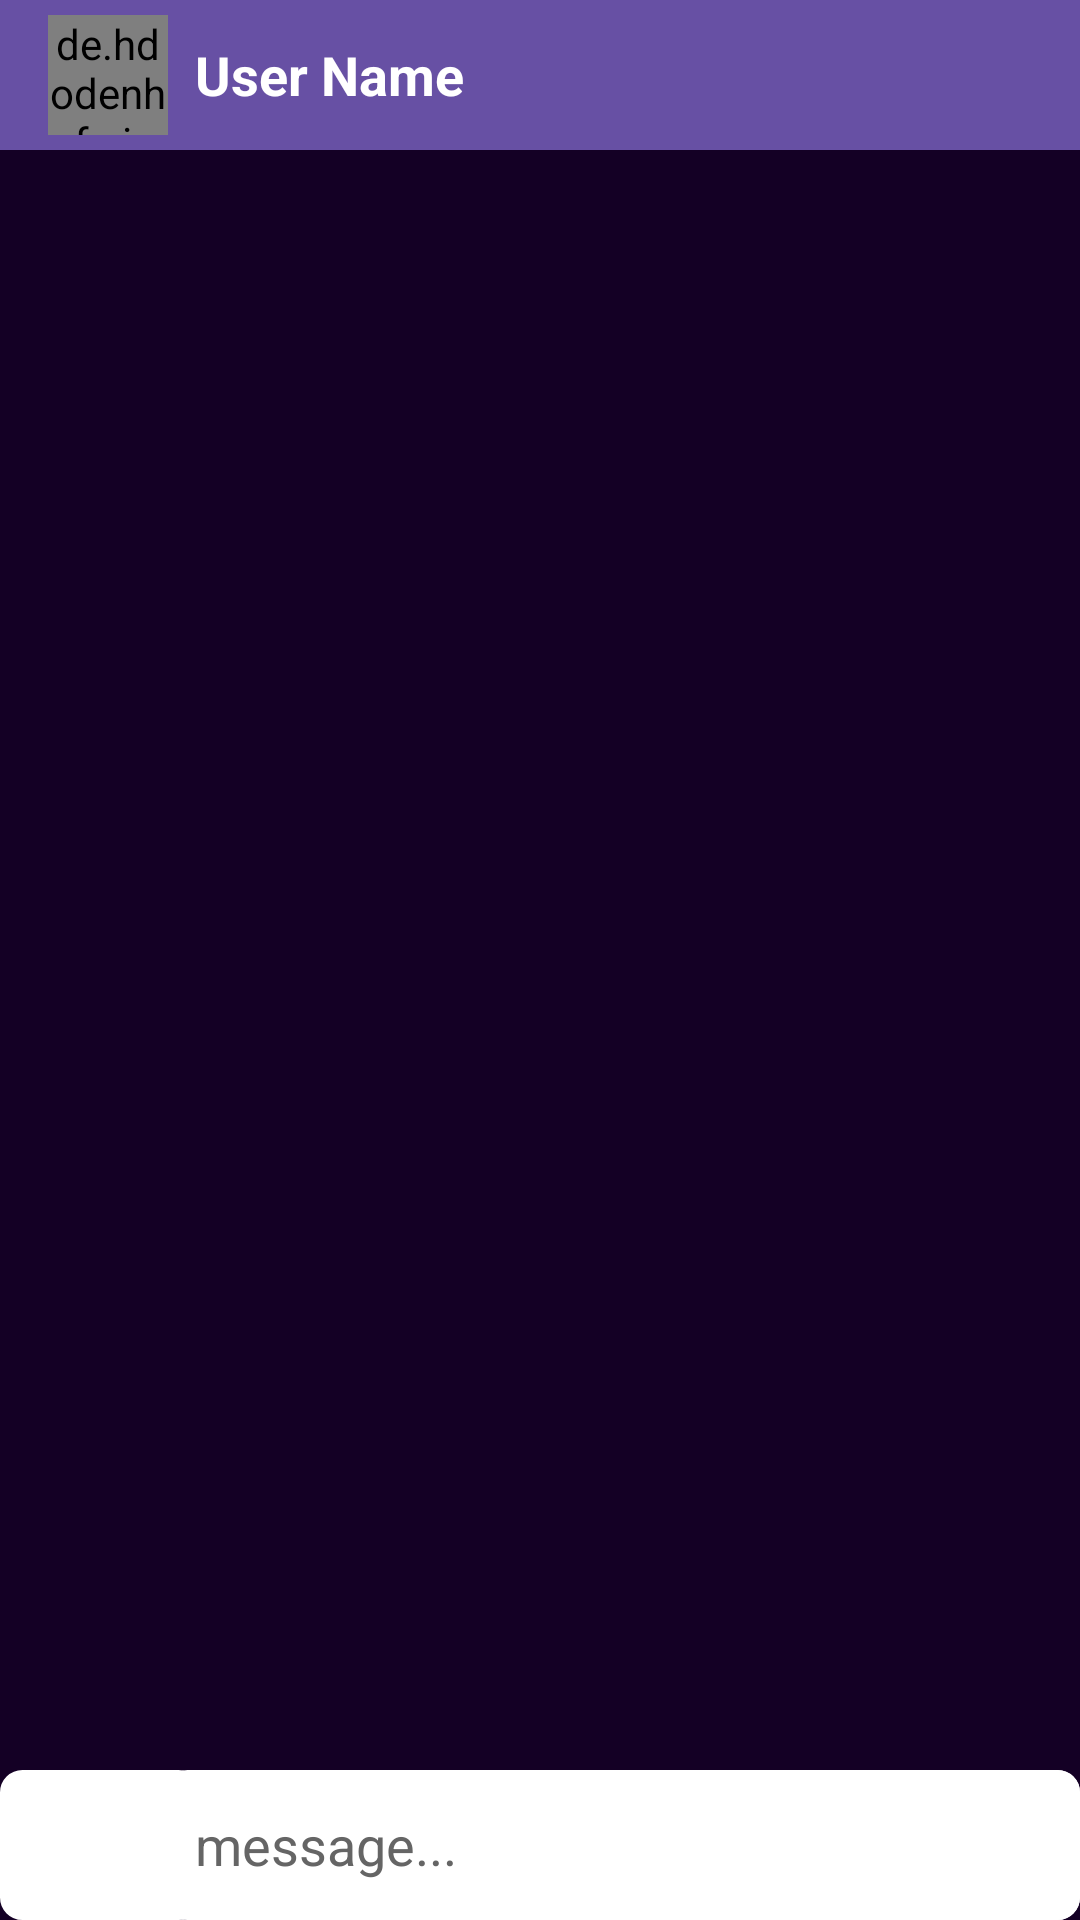

Android layout source for this screen:
<!-- AndroidManifest.xml: activity theme Theme.SecurityMessenger.NoActionBar -->
<!-- res/layout/activity_chat.xml -->
<?xml version="1.0" encoding="utf-8"?>
<RelativeLayout xmlns:android="http://schemas.android.com/apk/res/android"
    xmlns:app="http://schemas.android.com/apk/res-auto"
    xmlns:tools="http://schemas.android.com/tools"
    android:layout_width="match_parent"
    android:layout_height="match_parent"
    android:background="#140025"
    tools:context=".ChatActivity"
    android:theme="@style/Theme.Material3.Light">

    <com.google.android.material.appbar.AppBarLayout
        android:layout_width="match_parent"
        android:layout_height="50dp">

        <androidx.appcompat.widget.Toolbar
            android:id="@+id/toolbar"
            android:layout_width="match_parent"
            android:layout_height="wrap_content"
            android:background="?attr/colorPrimary"
            android:theme="@style/Theme.Material3.Light">

            <de.hdodenhof.circleimageview.CircleImageView
                android:id = "@+id/chat_image"
                android:layout_width="40dp"
                android:layout_height="40dp"
                android:src="@drawable/ic_profile"
                android:tint="@android:color/white"/>

            <TextView
                android:id="@+id/chat_name"
                android:layout_width="wrap_content"
                android:layout_height="wrap_content"
                android:text="User Name"
                android:textSize="18sp"
                android:layout_marginStart="25dp"
                android:textColor="@android:color/white"
                android:textStyle="bold"/>

        </androidx.appcompat.widget.Toolbar>

    </com.google.android.material.appbar.AppBarLayout>

    <androidx.recyclerview.widget.RecyclerView
        android:id="@+id/message_list"
        android:layout_width="match_parent"
        android:layout_height="match_parent"
        android:layout_marginStart="1dp"
        android:layout_marginTop="51dp"
        android:layout_marginEnd="1dp"
        android:layout_marginBottom="60dp" />

    <ImageView
        android:id="@+id/clip_button"
        android:layout_width="67dp"
        android:layout_height="50dp"
        android:layout_alignParentLeft="true"
        android:layout_alignParentBottom="true"
        android:layout_marginTop="5dp"
        android:padding="5dp"
        android:background="@drawable/border_radius"
        android:src="@drawable/clip" />

    <com.google.android.material.textfield.TextInputEditText
        android:id="@+id/new_message"
        android:layout_width="345dp"
        android:layout_height="50dp"
        android:layout_alignParentBottom="true"
        android:layout_marginStart="55dp"
        android:layout_marginTop="5dp"
        android:background="@drawable/border_radius"
        android:ems="10"
        android:hint="message..."
        android:inputType="textMultiLine"
        android:padding="10dp"
        android:textColor="@color/black"
        android:textColorHint="#656565"
        android:theme="@style/Theme.Material3.DayNight"/>

    <ImageView
        android:id="@+id/send_button"
        android:layout_width="67dp"
        android:layout_height="50dp"
        android:layout_alignParentRight="true"
        android:layout_alignParentBottom="true"
        android:layout_marginTop="5dp"
        android:background="@drawable/border_radius"
        android:src="@drawable/convert" />
</RelativeLayout>
<!-- resources referenced by this layout -->
<resources>
  <color name="black">#FF000000</color>
  <!-- drawable border_radius (drawable) -->
  <?xml version="1.0" encoding="UTF-8"?>
  <shape xmlns:android="http://schemas.android.com/apk/res/android">
      <solid android:color="#FFFFFF"/>
      <stroke android:width="5dp" android:color="#FFFFFF" />
      <corners android:radius="5dp"/>
      <padding android:left="0dp" android:top="0dp" android:right="0dp" android:bottom="0dp" />
  </shape>
  <style name="Theme.SecurityMessenger.NoActionBar">
          <item name="windowActionBar">false</item>
          <item name="windowNoTitle">true</item>
      </style>
</resources>
